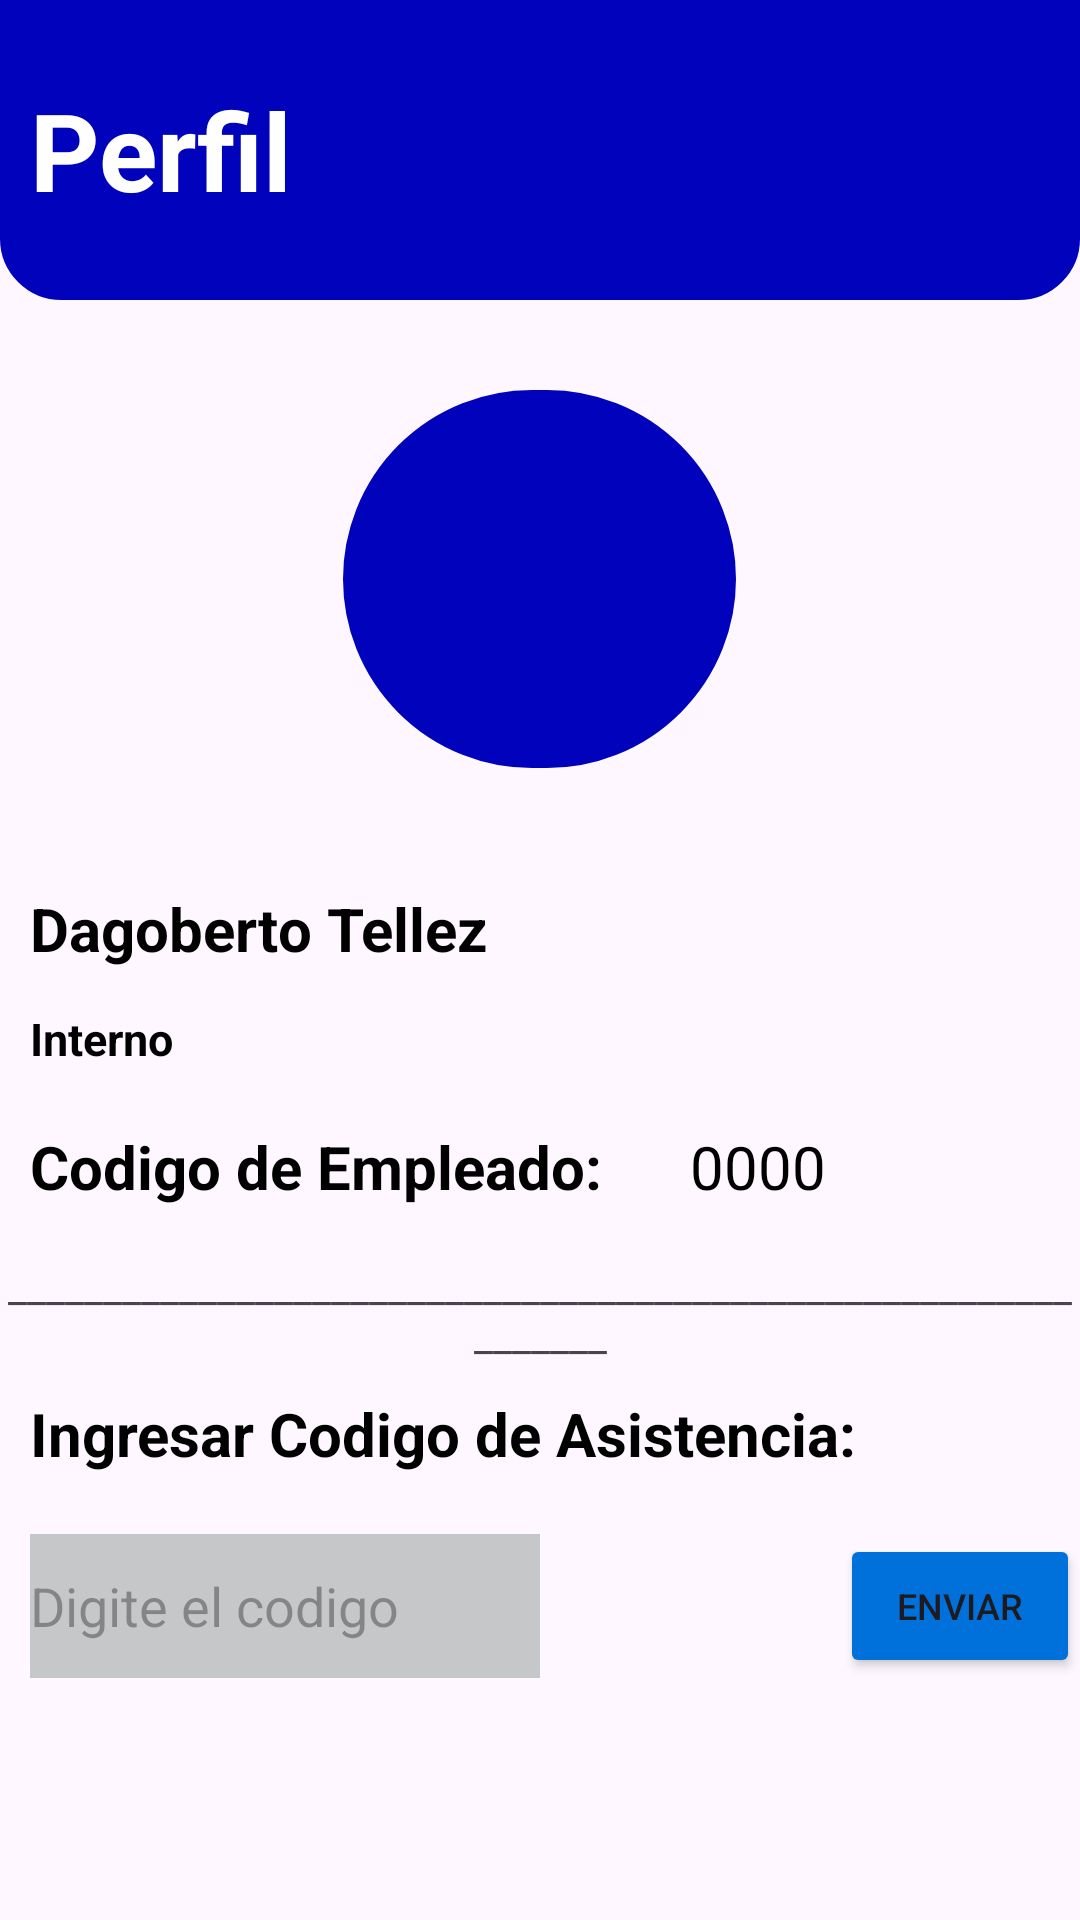

Layout XML and referenced resources for this Android screen:
<!-- AndroidManifest.xml: application theme Theme.AttendanceTrackingApp -->
<!-- res/layout/empleado_detallado.xml -->
<?xml version="1.0" encoding="utf-8"?>
<LinearLayout xmlns:android="http://schemas.android.com/apk/res/android"
    xmlns:app="http://schemas.android.com/apk/res-auto"
    android:orientation="vertical"
    android:layout_width="match_parent"
    android:layout_height="match_parent">

    <TextView
        android:id="@+id/title"
        android:layout_width="match_parent"
        android:layout_height="100dp"
        android:background="@drawable/stylo_borde_text"
        android:backgroundTint="@color/ESconsultores_blue"
        android:gravity="start|center"
        android:text="@string/Perfil"
        android:textColor="@color/white"
        android:textSize="36sp"
        android:textStyle="bold"/>

    <ImageView
        android:id="@+id/imageView"
        android:layout_width="131dp"
        android:layout_height="126dp"
        android:layout_marginVertical="30sp"
        android:layout_gravity="center"
        android:background="@drawable/stylo_sinborde"
        android:backgroundTint="@color/ESconsultores_blue"
        app:srcCompat="@drawable/person_24px" />


    <TextView
        android:id="@+id/Ednombre"
        android:layout_width="match_parent"
        android:layout_height="40dp"
        android:layout_marginStart="10sp"
        android:layout_marginTop="10sp"
        android:text="@string/nombreEmpleado"
        android:textColor="@color/black"
        android:textSize="20sp"
        android:textStyle="bold" />

    <TextView
        android:id="@+id/Edposicion"
        android:layout_width="match_parent"
        android:layout_height="33dp"
        android:layout_marginStart="10sp"
        android:text="@string/empleadoPosicion"
        android:textColor="@color/black"
        android:textSize="15sp"
        android:textStyle="bold" />


    <RelativeLayout
        android:layout_width="match_parent"
        android:layout_height="wrap_content"
        android:layout_marginStart="10sp">


        <TextView
            android:id="@+id/IngresodeCodigo"
            android:layout_width="match_parent"
            android:layout_height="40dp"
            android:gravity="start|center"
            android:text="Codigo de Empleado:"
            android:textColor="@color/black"
            android:textSize="20sp"
            android:textStyle="bold" />

        <TextView
            android:id="@+id/EdcodigoEmpleado"
            android:layout_width="match_parent"
            android:layout_height="40dp"
            android:layout_marginStart="220sp"
            android:gravity="start|center"
            android:text="0000"
            android:textColor="@color/black"
            android:textSize="20sp" />

    </RelativeLayout>

    <androidx.constraintlayout.widget.Barrier
        android:layout_width="match_parent"
        android:layout_height="match_parent"
        app:barrierDirection="top" />



    <TextView
        android:id="@+id/separador"
        android:layout_width="match_parent"
        android:layout_height="wrap_content"
        android:layout_marginTop="10sp"
        android:gravity="center"
        android:text="_______________________________________________________________" />

    <TextView
        android:id="@+id/IngresarCodigo"
        android:layout_width="match_parent"
        android:layout_height="wrap_content"
        android:layout_marginTop="10sp"
        android:layout_marginStart="10sp"
        android:text="Ingresar Codigo de Asistencia:"
        android:textColor="@color/black"
        android:textSize="20sp"
        android:textStyle="bold" />

    <RelativeLayout
        android:layout_width="match_parent"
        android:layout_height="wrap_content"
        android:layout_marginTop="10sp"
        android:layout_marginBottom="20sp">


        <EditText
            android:id="@+id/editTextCodigo"
            android:layout_width="match_parent"
            android:layout_height="48dp"
            android:layout_marginStart="10sp"
            android:layout_marginTop="10sp"
            android:layout_marginEnd="180sp"
            android:layout_marginBottom="10sp"
            android:background="@color/material_dynamic_neutral80"
            android:hint="@string/digite_el_codigo"
            android:inputType="number" />

        <Button
            android:id="@+id/buttonMarcarAsistencia"
            android:layout_width="85dp"
            android:layout_height="48dp"
            android:layout_alignParentTop="true"
            android:layout_marginStart="280sp"
            android:layout_marginTop="10dp"
            android:backgroundTint="@color/blue_opaco"
            android:text="Enviar"
            android:textSize="12sp" />

    </RelativeLayout>


</LinearLayout>
<!-- resources referenced by this layout -->
<resources>
  <color name="ESconsultores_blue">#0003BB</color>
  <color name="black">#FF000000</color>
  <color name="blue_opaco">#0071DB</color>
  <color name="white">#FFFFFFFF</color>
  <!-- drawable stylo_borde_text (drawable) -->
  <?xml version="1.0" encoding="utf-8"?>
  <shape xmlns:android="http://schemas.android.com/apk/res/android" android:shape="rectangle">
  
      <stroke android:width="1sp"
          android:color="@color/ESconsultores_blue"/>
  
      <padding android:bottom="10sp"
          android:left="10sp"
          android:right="10sp"
          android:top="10sp"/>
  
      <corners android:bottomLeftRadius="20sp"
          android:bottomRightRadius="20sp"/>
  
  </shape>
  <!-- drawable stylo_sinborde (drawable) -->
  <?xml version="1.0" encoding="utf-8"?>
  <shape xmlns:android="http://schemas.android.com/apk/res/android" android:shape="rectangle">
  
      <stroke android:width="1sp"
          android:color="@color/ESconsultores_blue"/>
  
      <padding android:bottom="10sp"
          android:left="10sp"
          android:right="10sp"
          android:top="10sp"/>
  
      <corners android:radius="90sp"/>
  
  
  </shape>
  <string name="Perfil">Perfil</string>
  <string name="digite_el_codigo">Digite el codigo</string>
  <string name="empleadoPosicion">Interno</string>
  <string name="nombreEmpleado">Dagoberto Tellez</string>
  <style name="Theme.AttendanceTrackingApp" parent="Base.Theme.AttendanceTrackingApp" />
  <style name="Base.Theme.AttendanceTrackingApp" parent="Theme.Material3.DayNight.NoActionBar">
          
          
          <item name="colorPrimary">@color/black</item>
      </style>
</resources>
